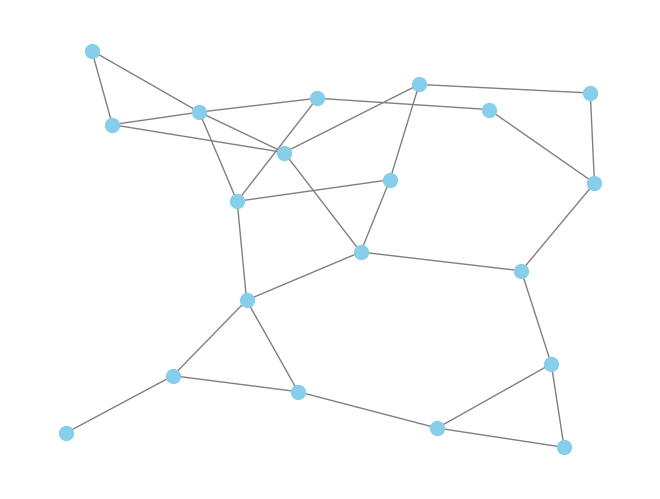

Source code (Python):
import matplotlib.pyplot as plt
import networkx as nx

num_nodes = 20
num_edge = 30

G = nx.dense_gnm_random_graph(num_nodes, num_edge, seed=45654516)

pos = nx.kamada_kawai_layout(G)

nx.draw(G, pos, node_color='skyblue', edge_color='gray', node_size=100)

plt.xticks([])
plt.yticks([])

plt.show()
